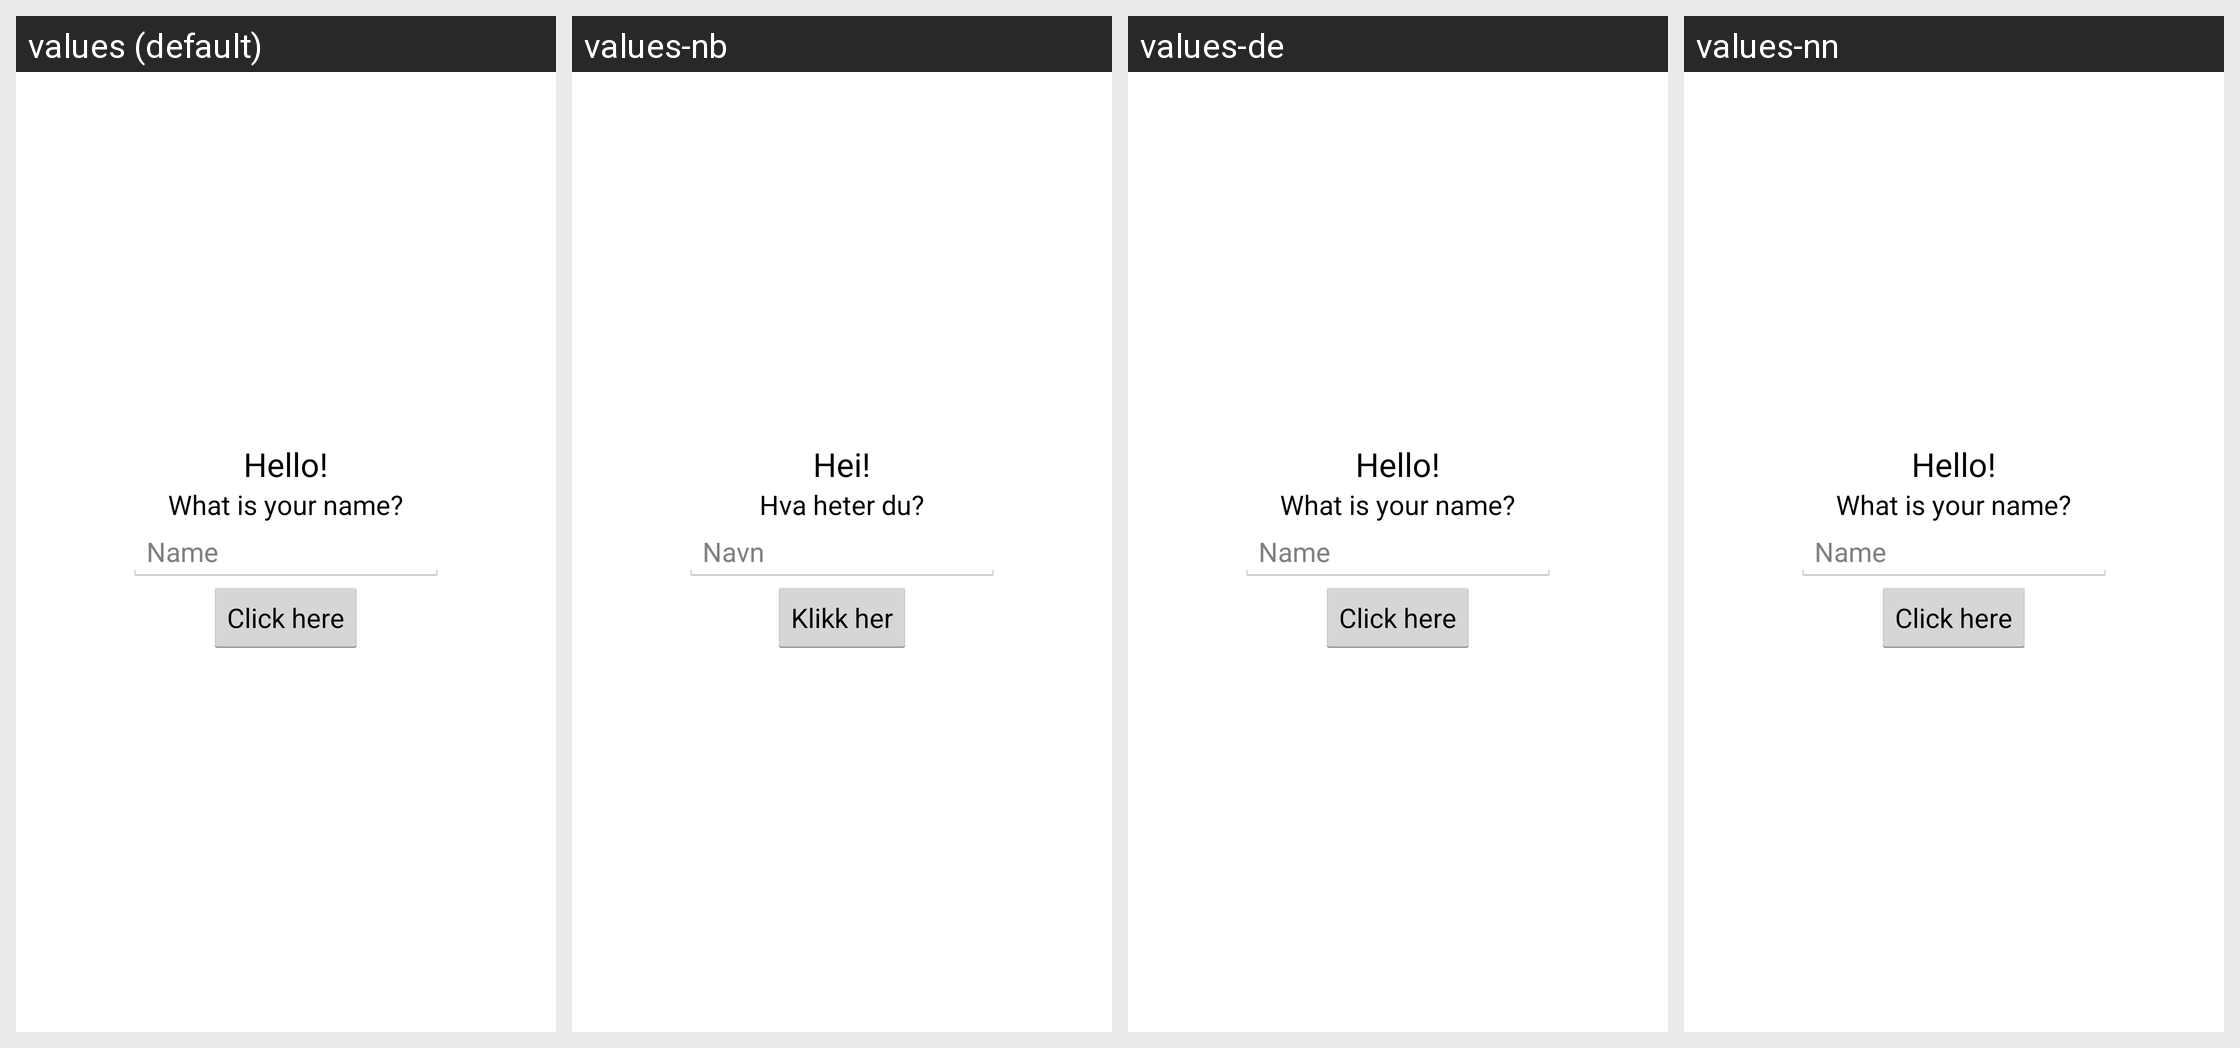

Translations of the strings shown on this Android screen, per locale in the grid:
Android screen res/layout/activity_write_name.xml rendered under 4 locales, left to right: values (default), values-nb, values-de, values-nn. Device: Nexus 5 (rendered at 1080×1920; each locale shown at half size, 540×960, under a caption strip naming it); theme Theme.Default.
Strings drawn on this screen, with the default value and each locale's value (text and hints the layout hard-codes, and strings that could not be matched under every locale, appear in the picture but are not listed):

write_name_write_name
  values: Name
  values-nb: Navn
  values-de: Name  [not translated; the default value is used]
  values-nn: Name  [not translated; the default value is used]

write_name_your_name_query
  values: What is your name?
  values-nb: Hva heter du?
  values-de: What is your name?  [not translated; the default value is used]
  values-nn: What is your name?  [not translated; the default value is used]

general_hi
  values: Hello!
  values-nb: Hei!
  values-de: Hello!  [not translated; the default value is used]
  values-nn: Hello!  [not translated; the default value is used]

general_button
  values: Click here
  values-nb: Klikk her
  values-de: Click here  [not translated; the default value is used]
  values-nn: Click here  [not translated; the default value is used]
